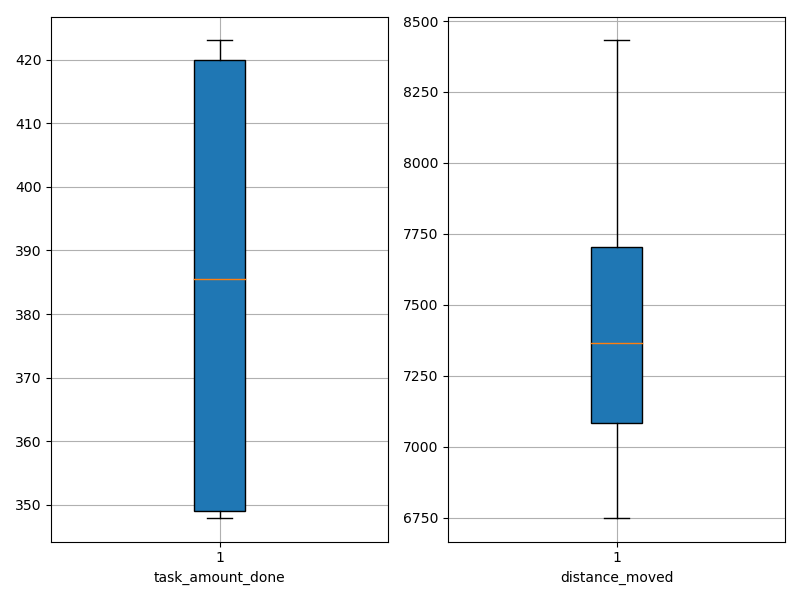

Source data for this figure (header and first rows):
agent_id, task_amount_done, distance_moved
0, 349.0, 6888
1, 348.0, 8099
2, 348.0, 6750
3, 420.0, 7703
4, 420.0, 7304
5, 423.0, 7121
6, 420.0, 7072
7, 349.0, 7429
8, 351.0, 7702
9, 422.0, 8432
